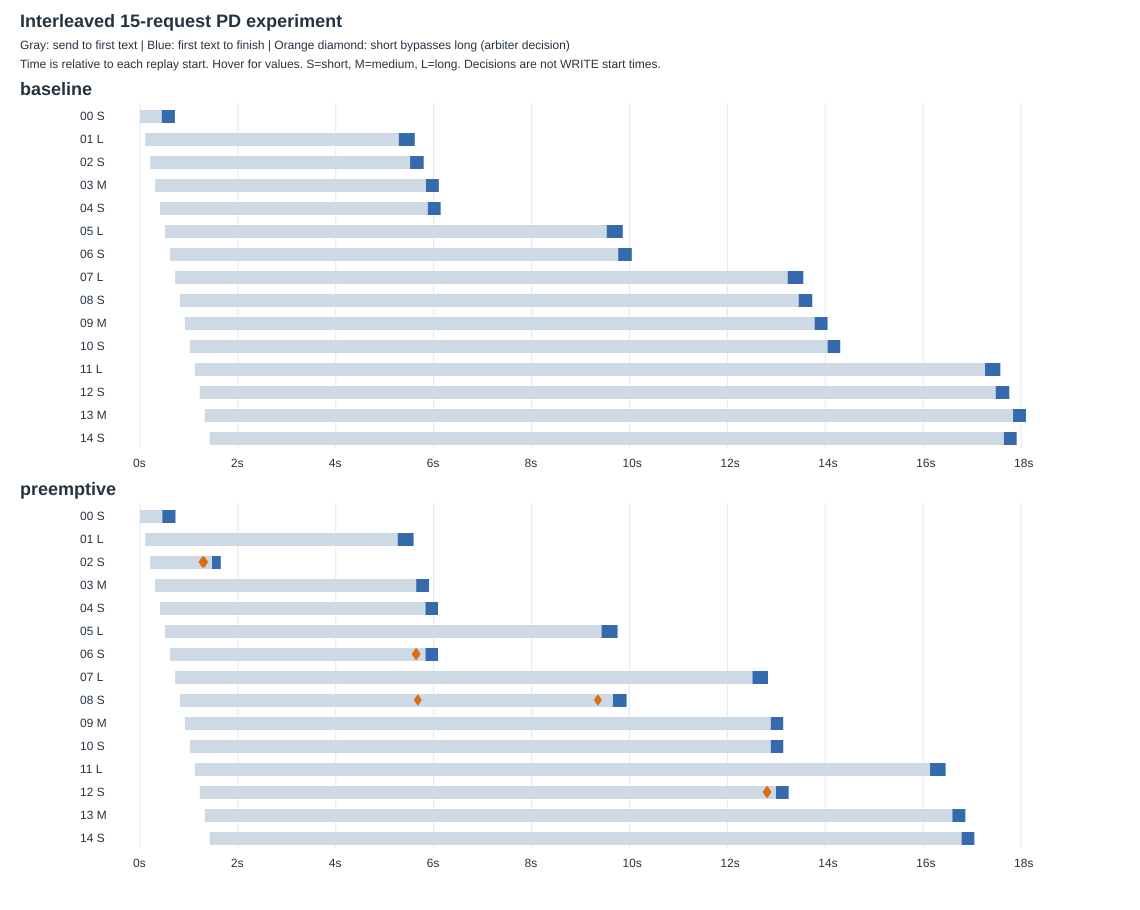

The table this chart was drawn from, first rows:
mode, request_id, category, request_started_monotonic_s, prefill_first_submit_monotonic_s, d_kv_receive_complete_monotonic_s, d_first_model_submit_monotonic_s, first_token_monotonic_s, request_finished_monotonic_s
baseline, interleaved15-00-short, short, 1.294, 19.04, , 396.6, 444.9, 713.3
baseline, interleaved15-01-long, long, 106.1, 129.4, , 5213, 5287, 5614
baseline, interleaved15-02-short, short, 207.4, 772.2, , 5418, 5518, 5796
baseline, interleaved15-03-medium, medium, 308.8, 772.2, , 5797, 5843, 6106
baseline, interleaved15-04-short, short, 409.9, 1009, , 5803, 5880, 6142
baseline, interleaved15-05-long, long, 512.8, 1009, , 9467, 9536, 9864
baseline, interleaved15-06-short, short, 613.8, 2086, , 9672, 9769, 10048
baseline, interleaved15-07-long, long, 716.2, 2086, , 13157, 13232, 13552
baseline, interleaved15-08-short, short, 815.1, 3198, , 13359, 13456, 13735
baseline, interleaved15-09-medium, medium, 916.5, 3198, , 13735, 13782, 14047
baseline, interleaved15-10-short, short, 1017, 3198, , 13968, 14048, 14306
baseline, interleaved15-11-long, long, 1120, 3442, , 17185, 17264, 17577
baseline, interleaved15-12-short, short, 1221, 4284, , 17385, 17482, 17760
baseline, interleaved15-13-medium, medium, 1322, 5213, , 17758, 17836, 18100
baseline, interleaved15-14-short, short, 1423, 5213, , 17575, 17649, 17911
preemptive, interleaved15-00-short, short, 1.044, 17.68, 400.9, 404.8, 455.9, 724.7
preemptive, interleaved15-01-long, long, 105.3, 126, 5190, 5193, 5265, 5589
preemptive, interleaved15-02-short, short, 206.6, 1011, 1344, 1348, 1472, 1651
preemptive, interleaved15-03-medium, medium, 308.1, 1011, 5593, 5596, 5643, 5905
preemptive, interleaved15-04-short, short, 409.4, 1261, 5681, 5754, 5832, 6089
preemptive, interleaved15-05-long, long, 512.3, 1261, 9355, 9359, 9429, 9757
preemptive, interleaved15-06-short, short, 613.2, 2359, 5682, 5754, 5833, 6090
preemptive, interleaved15-07-long, long, 715.9, 2359, 12432, 12436, 12513, 12830
preemptive, interleaved15-08-short, short, 816.6, 3491, 9468, 9563, 9661, 9941
preemptive, interleaved15-09-medium, medium, 917.2, 3491, 12830, 12835, 12887, 13141
preemptive, interleaved15-10-short, short, 1018, 3491, 12831, 12835, 12887, 13142
preemptive, interleaved15-11-long, long, 1121, 3716, 16062, 16066, 16140, 16459
preemptive, interleaved15-12-short, short, 1222, 4592, 12844, 12915, 12993, 13253
preemptive, interleaved15-13-medium, medium, 1324, 5214, 16548, 16551, 16597, 16862
preemptive, interleaved15-14-short, short, 1425, 5214, 16635, 16708, 16786, 17046
